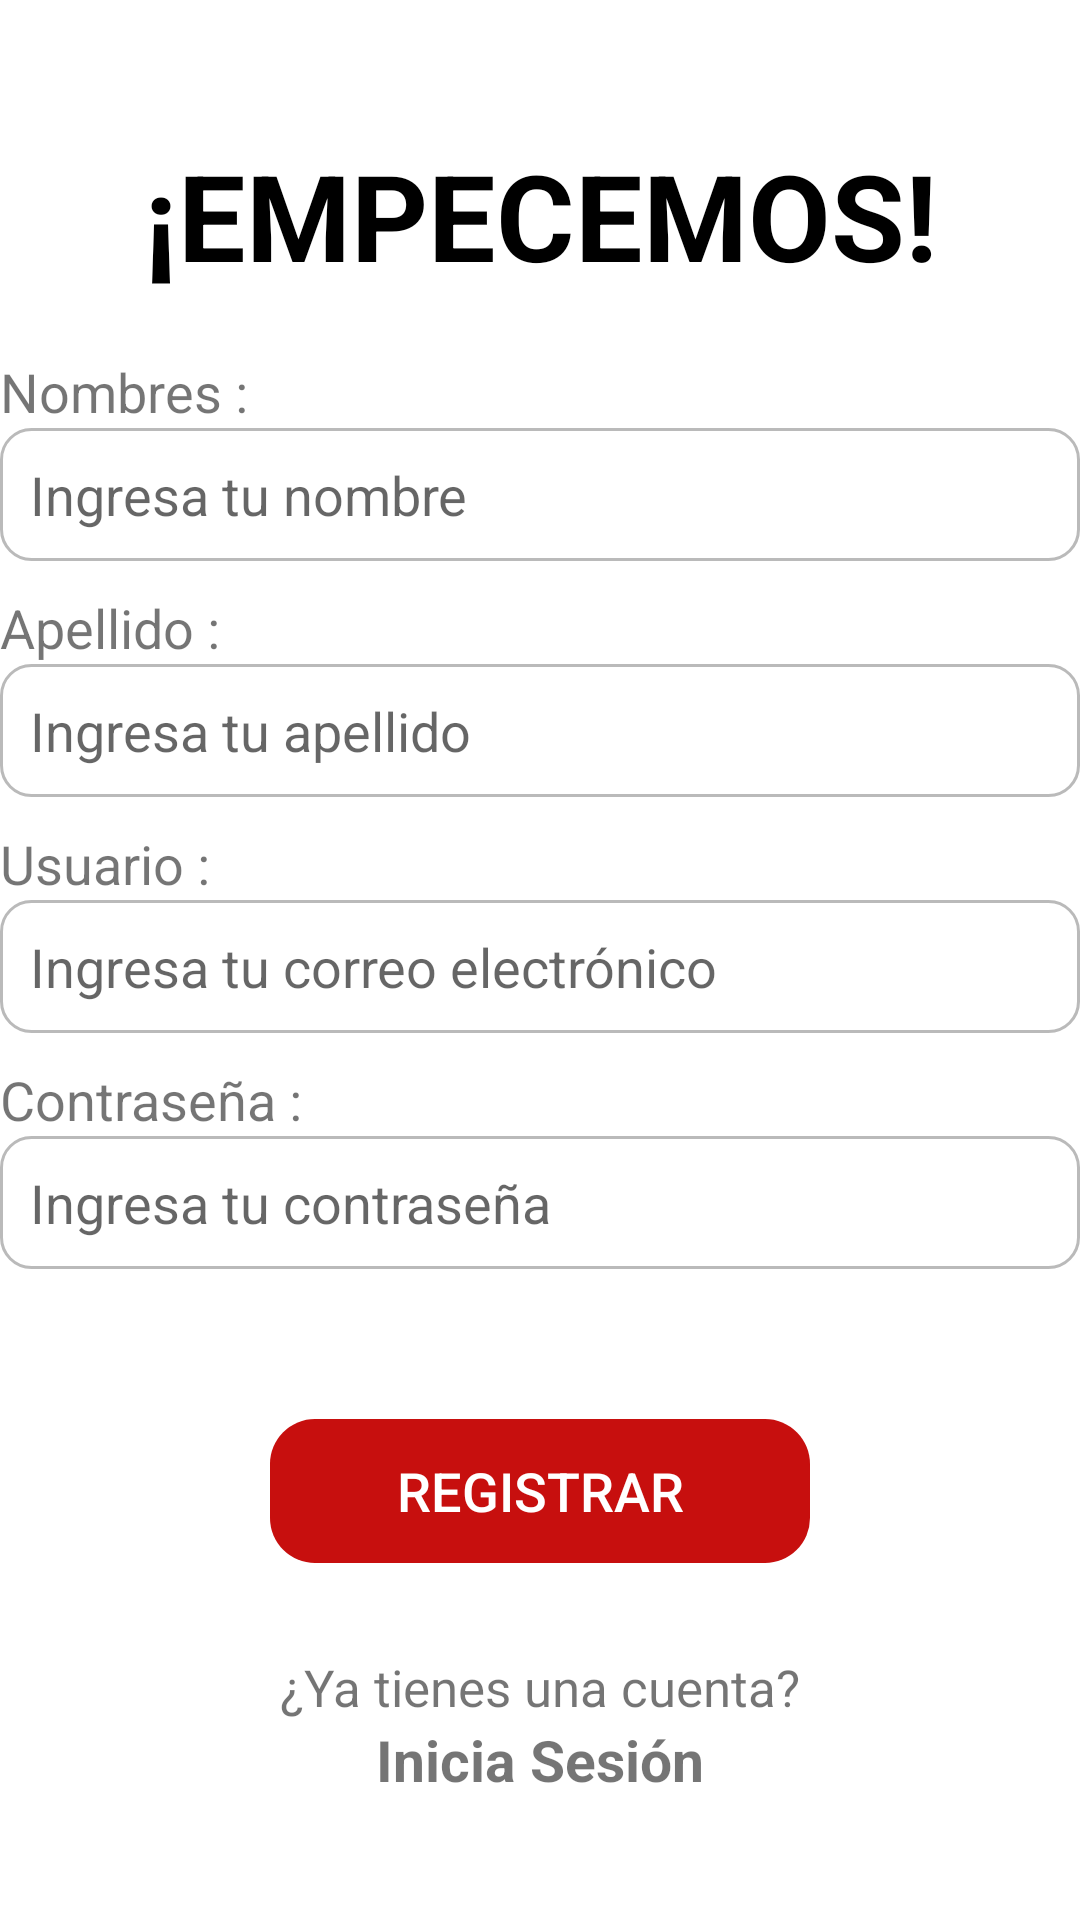

This screen was rendered from an Android layout file. Write that file and the resources it references.
<!-- AndroidManifest.xml: application theme Theme.PizzaTec -->
<!-- res/layout/activity_registrar.xml -->
<?xml version="1.0" encoding="utf-8"?>
<LinearLayout
    xmlns:android="http://schemas.android.com/apk/res/android"
    xmlns:tools="http://schemas.android.com/tools"
    xmlns:app="http://schemas.android.com/apk/res-auto"
    android:layout_width="match_parent"
    android:layout_height="match_parent"
    android:orientation="vertical"
    android:layout_margin="20dp"
    tools:context=".login.RegistrarActivity">

    <TextView
        android:layout_width="match_parent"
        android:layout_height="wrap_content"
        android:layout_marginTop="45dp"
        android:text="¡EMPECEMOS!"
        android:gravity="center"
        android:textColor="#000"
        android:textSize="40dp"
        android:textStyle="bold" />

    <TextView
        android:layout_width="match_parent"
        android:layout_height="wrap_content"
        android:text="Nombres :"
        android:textSize="18dp"
        android:layout_marginTop="20dp"/>

    <EditText
        android:id="@+id/etNombre_Registrar"
        android:layout_width="match_parent"
        android:layout_height="wrap_content"
        android:hint="Ingresa tu nombre"
        android:inputType="textPersonName"
        android:maxLength="60"
        android:background="@drawable/style_border"/>

    <TextView
        android:layout_width="match_parent"
        android:layout_height="wrap_content"
        android:text="Apellido :"
        android:textSize="18dp"
        android:layout_marginTop="10dp"/>

    <EditText
        android:id="@+id/etApellidos_Registrar"
        android:layout_width="match_parent"
        android:layout_height="wrap_content"
        android:hint="Ingresa tu apellido"
        android:inputType="textPersonName"
        android:maxLength="60"
        android:background="@drawable/style_border"/>

    <TextView
        android:layout_width="match_parent"
        android:layout_height="wrap_content"
        android:text="Usuario :"
        android:textSize="18dp"
        android:layout_marginTop="10dp"/>

    <EditText
        android:id="@+id/etEmail_Registrar"
        android:layout_width="match_parent"
        android:layout_height="wrap_content"
        android:hint="Ingresa tu correo electrónico"
        android:inputType="textEmailAddress"
        android:maxLength="60"
        android:background="@drawable/style_border"/>

    <TextView
        android:layout_width="match_parent"
        android:layout_height="wrap_content"
        android:text="Contraseña :"
        android:textSize="18dp"
        android:layout_marginTop="10dp"/>

    <EditText
        android:id="@+id/etContraseña_Registrar"
        android:layout_width="match_parent"
        android:layout_height="wrap_content"
        android:hint="Ingresa tu contraseña"
        android:inputType="textPassword"
        android:maxLength="20"
        android:background="@drawable/style_border"/>

    <Button
        android:id="@+id/btnRegistrar"
        android:layout_width="match_parent"
        android:layout_height="wrap_content"
        android:text="REGISTRAR"
        android:textSize="18sp"
        android:textAlignment="center"
        android:layout_marginTop="50dp"
        android:padding="10dp"
        android:layout_marginLeft="90dp"
        android:layout_marginRight="90dp"
        android:textColor="@color/white"
        android:backgroundTint="@color/colorPrincipal"
        android:background="@drawable/style_border_button"/>

    <LinearLayout
        android:id="@+id/tvYatengoCuenta"
        android:layout_width="match_parent"
        android:layout_height="wrap_content"
        android:layout_margin="20dp"
        android:orientation="vertical">
        <TextView
            android:layout_width="match_parent"
            android:layout_height="wrap_content"
            android:text="¿Ya tienes una cuenta?"
            android:gravity="center"
            android:textSize="17dp"
            android:layout_marginTop="10dp"/>

        <TextView
            android:layout_width="match_parent"
            android:layout_height="wrap_content"
            android:text="Inicia Sesión"
            android:gravity="center"
            android:textSize="19dp"
            android:textStyle="bold"/>
    </LinearLayout>


    <LinearLayout
        android:layout_width="match_parent"
        android:layout_height="wrap_content"
        android:orientation="horizontal"
        android:layout_marginTop="45dp">

        <TextView
            android:id="@+id/tvPrivacidadReg"
            android:layout_width="wrap_content"
            android:layout_height="match_parent"
            android:text="Póliticas de privacidad"/>

        <TextView
            android:id="@+id/tvDerechosrEG"
            android:layout_width="wrap_content"
            android:layout_height="match_parent"
            android:text="Derechos de desarrollador"
            android:layout_marginLeft="64dp"/>
    </LinearLayout>

  </LinearLayout>
<!-- resources referenced by this layout -->
<resources>
  <color name="colorPrincipal">#C70F0E</color>
  <color name="white">#FFFFFFFF</color>
  <!-- drawable style_border (drawable) -->
  <?xml version="1.0" encoding="utf-8"?>
  <shape xmlns:android="http://schemas.android.com/apk/res/android" android:shape="rectangle">
      <stroke
          android:width="1sp"
          android:color="#BABABA"/>
      <padding
          android:bottom="10sp"
          android:left="10sp"
          android:right="10sp"
          android:top="10sp"/>
      <corners
          android:radius="10dp"/>
  </shape>
  <!-- drawable style_border_button (drawable) -->
  <?xml version="1.0" encoding="utf-8"?>
  <shape xmlns:android="http://schemas.android.com/apk/res/android">
      <padding
          android:bottom="10sp"
          android:left="10sp"
          android:right="10sp"
          android:top="10sp"
          android:color="#C70F0E"/>
      <corners
          android:radius="15dp"/>
  
  </shape>
  <style name="Theme.PizzaTec" parent="Theme.MaterialComponents.Light.NoActionBar">
          
          <item name="colorPrimary">@color/colorPrincipal</item>
          <item name="colorPrimaryVariant">#606060</item>
          <item name="colorOnPrimary">@color/white</item>
          
          <item name="colorSecondary">@color/teal_200</item>
          <item name="colorSecondaryVariant">@color/teal_700</item>
          <item name="colorOnSecondary">@color/black</item>
          
          <item name="android:statusBarColor" tools:targetApi="l">?attr/colorPrimaryVariant</item>
          
      </style>
  <color name="teal_200">#FF03DAC5</color>
  <color name="teal_700">#FF018786</color>
  <color name="black">#FF000000</color>
</resources>
